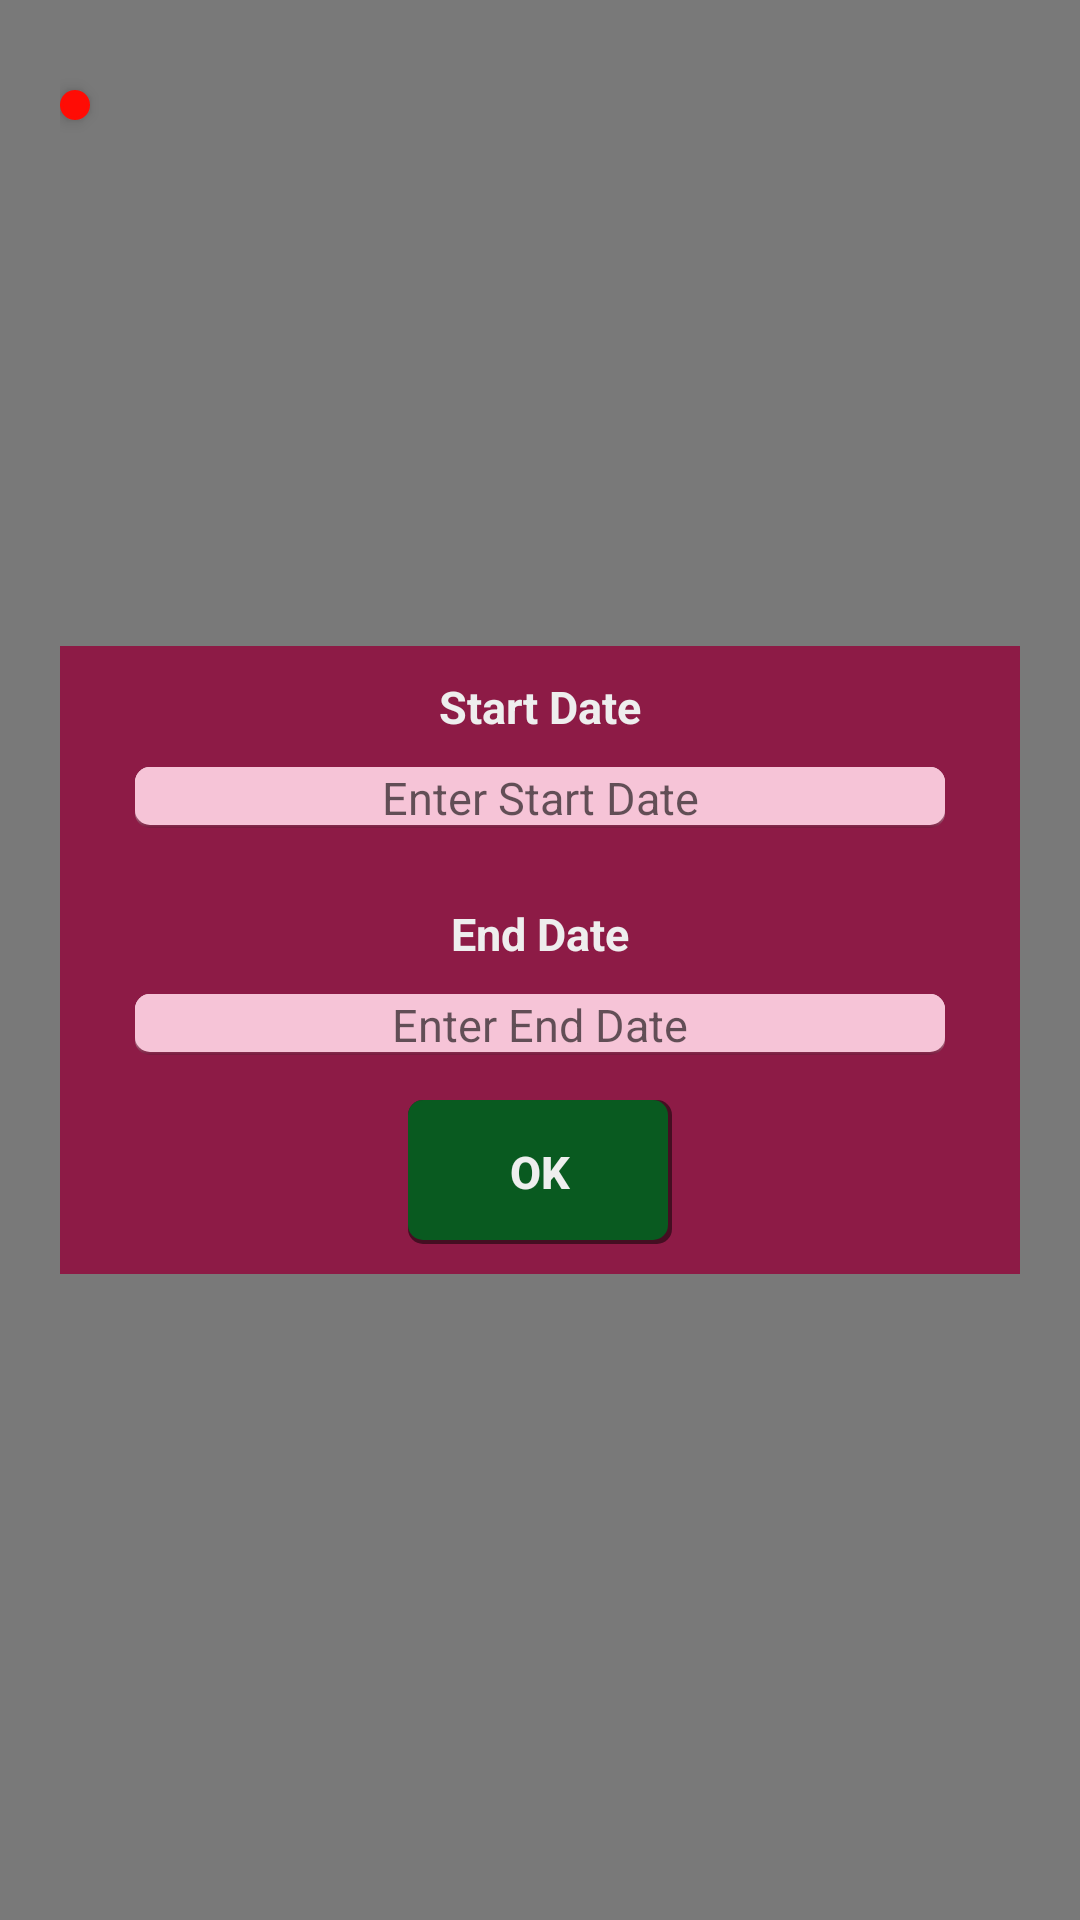

Reconstruct the res/layout file that produces this screen, plus the resources it refers to.
<!-- AndroidManifest.xml: application theme AppTheme -->
<!-- res/layout/select_date_range.xml -->
<?xml version="1.0" encoding="utf-8"?>
<RelativeLayout xmlns:android="http://schemas.android.com/apk/res/android"
    android:orientation="vertical" android:layout_width="match_parent"
    android:padding="20sp" android:background="@color/transparent"
    android:layout_height="match_parent" >
    <LinearLayout
        android:orientation="vertical"
        android:background="@color/colorPrimary"
        android:layout_width="match_parent"
        android:layout_centerInParent="true"
        android:layout_height="wrap_content">
    <TextView
        android:layout_width="match_parent"
        android:layout_height="wrap_content"
        android:layout_margin="10dp" android:textColor="@color/fadedWhite"
        android:text="Start Date"
        android:textStyle="bold"
        android:textSize="15dp"
        android:gravity="center"/>
    <TextView
        android:layout_width="match_parent"
        android:layout_height="wrap_content"
        android:layout_marginBottom="15dp"
        android:layout_marginLeft="25dp"
        android:layout_marginRight="25dp"
        android:background="@drawable/info_bg"
        android:textColor="@color/black"
        android:focusable="false"
        android:hint="Enter Start Date"
        android:id="@+id/startDate"
        android:textSize="15dp"
        android:gravity="center"/>
    <TextView
        android:layout_width="match_parent"
        android:layout_height="wrap_content"
        android:layout_margin="10dp"
        android:textColor="@color/fadedWhite"
        android:text="End Date"
        android:textStyle="bold"
        android:textSize="15dp"
        android:gravity="center"/>
    <TextView
        android:layout_width="match_parent"
        android:layout_height="wrap_content"
        android:layout_marginBottom="15dp"
        android:layout_marginLeft="25dp"
        android:layout_marginRight="25dp"
        android:background="@drawable/info_bg"
        android:textColor="@color/black"
        android:hint="Enter End Date"
        android:focusable="false"
        android:textSize="15dp"
        android:id="@+id/endDate"
        android:gravity="center"/>
            <Button
                android:layout_width="wrap_content"
                android:layout_height="wrap_content"
                android:padding="5sp"
                android:textSize="15sp"
                android:background="@drawable/accent_btn"
                android:textStyle="bold"
                android:layout_gravity="center_horizontal"
                android:id="@+id/show_range"
                android:layout_marginBottom="10sp"
                android:textColor="@color/fadedWhite"
                android:text="Ok"/>
    </LinearLayout>

    <ImageButton
        android:layout_width="wrap_content"
        android:layout_height="wrap_content"
        android:src="@mipmap/ic_close_white_24dp"
        android:tint="@color/colorPrimaryLight"
        android:elevation="3sp"
        android:layout_marginTop="10sp"
        android:id="@+id/close_seldate_range"
        android:background="@drawable/close_popup"/>
</RelativeLayout>
<!-- resources referenced by this layout -->
<resources>
  <color name="black">#000000</color>
  <color name="colorPrimary">#FF8D1B46</color>
  <color name="colorPrimaryLight">#FFF6C4D7</color>
  <color name="fadedWhite">#FFEEEEEE</color>
  <color name="transparent">#83000000</color>
  <!-- drawable accent_btn (drawable) -->
  <?xml version="1.0" encoding="utf-8"?>
  <layer-list xmlns:android="http://schemas.android.com/apk/res/android">
      <item>
          <shape android:shape="rectangle">
              <gradient android:angle="90"
                  android:endColor="@color/transparent" android:startColor="@color/transparent" android:centerColor="@color/transparent" />
              <corners android:radius="5dp" />
          </shape>
      </item>
  
      <item
          android:left="0dp"
          android:right="1.5dp"
          android:top="0dp"
          android:bottom="1.5dp">
          <shape android:shape="rectangle">
              <solid android:color="@color/colorAccent"/>
              <corners android:radius="5dp" />
          </shape>
      </item>
  </layer-list>
  <!-- drawable close_popup (drawable) -->
  <?xml version="1.0" encoding="UTF-8"?>
  <shape xmlns:android="http://schemas.android.com/apk/res/android"
      android:shape="oval">
      <solid android:color="@color/red"/>
      <stroke android:color="@color/red" android:width="1dp"
          />
      <padding android:left="5sp" android:top="5sp" android:right="5sp" android:bottom="5sp" />
  </shape>
  <!-- drawable info_bg (drawable) -->
  <?xml version="1.0" encoding="utf-8"?>
  <layer-list xmlns:android="http://schemas.android.com/apk/res/android">
      <item>
          <shape android:shape="rectangle">
              <gradient android:angle="90"
                  android:endColor="@color/fadedWhite" android:startColor="@color/colorPrimaryDark" android:centerColor="@color/fadedWhite" />
              <corners android:radius="5sp" />
          </shape>
      </item>
  
      <item
          android:bottom="1sp">
          <shape android:shape="rectangle">
              <solid android:color="@color/colorPrimaryLight"/>
              <corners android:radius="5dp" />
          </shape>
      </item>
  </layer-list>
  <style name="AppTheme" parent="Theme.AppCompat.Light.NoActionBar">
          
          <item name="colorPrimary">@color/colorPrimary</item>
          <item name="colorPrimaryDark">@color/colorPrimaryDark</item>
          <item name="colorAccent">@color/colorAccent</item>
      </style>
  <color name="colorAccent">@color/darkGreen</color>
  <color name="red">#FFFF0C05</color>
  <color name="colorPrimaryDark">#FF78183C</color>
  <color name="darkGreen">#F4075E21</color>
</resources>
